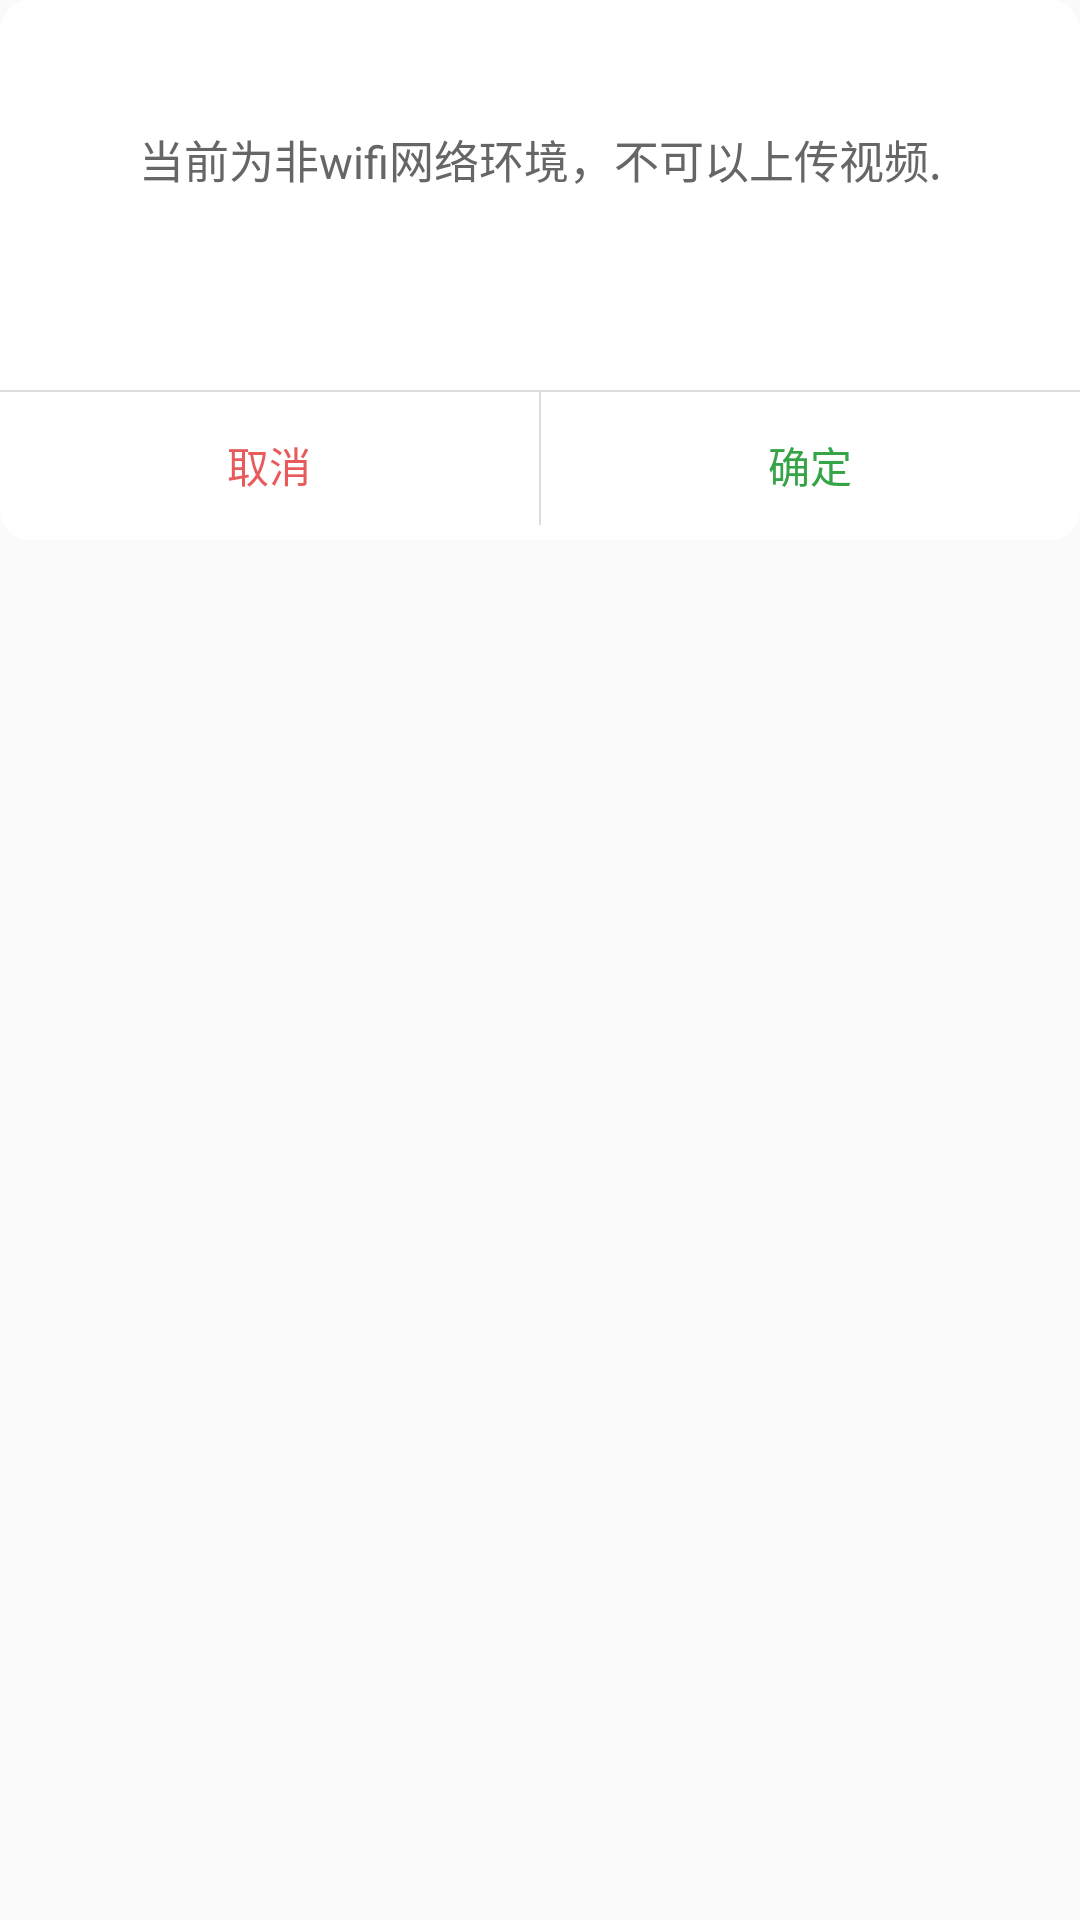

Layout XML and referenced resources for this Android screen:
<!-- AndroidManifest.xml: application theme AppTheme -->
<!-- res/layout/dialog_net.xml -->
<?xml version="1.0" encoding="utf-8"?>
<LinearLayout xmlns:android="http://schemas.android.com/apk/res/android"
    android:orientation="vertical" android:layout_width="match_parent"
    android:layout_height="match_parent">
    
    <RelativeLayout
        android:layout_width="match_parent"
        android:layout_height="180dp"
        android:orientation="vertical"
        android:paddingTop="42dp"
        android:background="@drawable/drawable_bg_net">
        <TextView
            android:id="@+id/tv_notify"
            android:layout_width="match_parent"
            android:layout_height="wrap_content"
            android:text="当前为非wifi网络环境，不可以上传视频."
            android:textSize="@dimen/text_size_30"
            android:textColor="@color/color_666666"
            android:gravity="center"
            android:paddingLeft="16dp"
            android:paddingRight="16dp"/>
        <View
            android:layout_width="match_parent"
            android:layout_height="0.5dp"
            android:background="@color/color_dddddd"
            android:layout_alignTop="@+id/linearLayout"
            android:layout_alignParentStart="true" />
        <LinearLayout
            android:layout_width="match_parent"
            android:layout_height="@dimen/dimen_100"
            android:orientation="horizontal"
            android:layout_alignParentBottom="true"
            android:id="@+id/linearLayout">
            <TextView
                android:id="@+id/cancel"
                android:layout_width="0dp"
                android:layout_height="match_parent"
                android:layout_weight="1"
                android:text="取消"
                android:textColor="@color/color_E75B5B"
                android:gravity="center"/>
            <View
                android:layout_width="0.5dp"
                android:layout_height="45dp"
                android:background="@color/color_dddddd"/>
            <TextView
                android:id="@+id/sure"
                android:layout_width="0dp"
                android:layout_height="match_parent"
                android:layout_weight="1"
                android:text="确定"
                android:textColor="@color/color_34A446"
                android:gravity="center"/>
        </LinearLayout>
    </RelativeLayout>
    

</LinearLayout>
<!-- resources referenced by this layout -->
<resources>
  <color name="color_34A446">#34A446</color>
  <color name="color_666666">#666666</color>
  <color name="color_E75B5B">#E75B5B</color>
  <color name="color_dddddd">#dddddd</color>
  <dimen name="dimen_100">50dp</dimen>
  <dimen name="text_size_30">15sp</dimen>
  <!-- drawable drawable_bg_net (drawable) -->
  <?xml version="1.0" encoding="utf-8"?>
  <shape xmlns:android="http://schemas.android.com/apk/res/android"
      android:shape="rectangle">
      <corners android:radius="10dp"/>
      <solid android:color="@android:color/white"/>
  
  
  </shape>
  <style name="AppTheme" parent="Theme.AppCompat.Light.NoActionBar">
          
          <item name="colorPrimary">@android:color/white</item>
          <item name="colorPrimaryDark">@android:color/white</item>
          <item name="colorAccent">@color/colorAccent</item>
      </style>
  <color name="colorAccent">#FF4081</color>
</resources>
